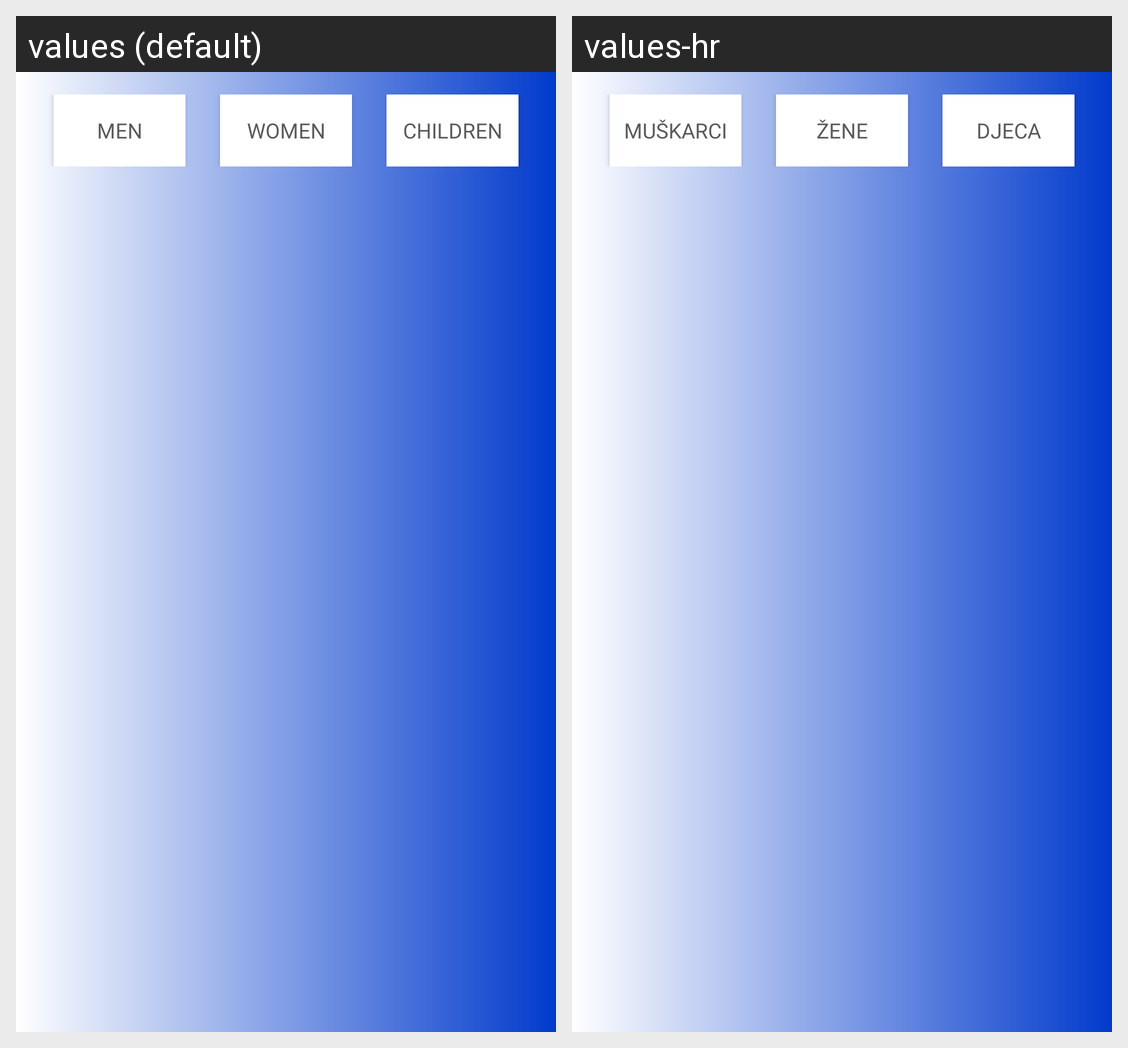

Here is an Android app screen in its default locale and in the app's own translations. Write out the translated-string differences for the strings that appear on this screen.
Android screen res/layout/fragment_homepage.xml rendered under 2 locales, left to right: values (default), values-hr. Device: Nexus 5 (rendered at 1080×1920; each locale shown at half size, 540×960, under a caption strip naming it); theme Theme.Stylo.
Strings drawn on this screen, with the default value and each locale's value (text and hints the layout hard-codes, and strings that could not be matched under every locale, appear in the picture but are not listed):

man_category
  values: Men
  values-hr: Muškarci

women_category
  values: Women
  values-hr: Žene

children_category
  values: Children
  values-hr: Djeca
